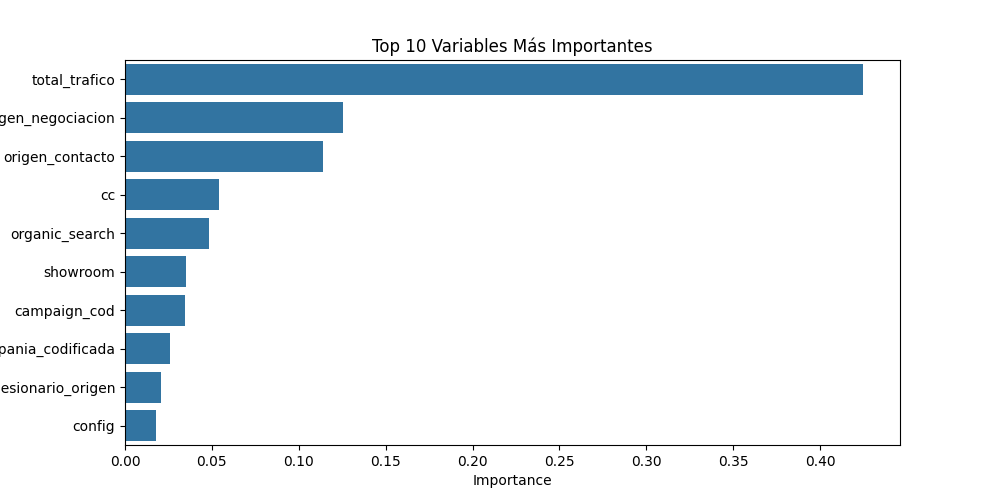

The data file committed next to this chart (first rows):
Feature, Importance
total_trafico, 0.4247
origen_negociacion, 0.1252
origen_contacto, 0.1139
cc, 0.05382
organic_search, 0.0484
showroom, 0.03502
campaign_cod, 0.03438
campania_codificada, 0.026
codigo_concesionario_origen, 0.02093
config, 0.01787
dif_days_group, 0.01667
channel_max, 0.0115
cod_oferta, 0.01094
identificador_oferta, 0.01078
PRODUCT_CODE_TRAFICO, 0.01047
codigo_producto, 0.008694
vendedor_codificado_final, 0.008549
paid_search_group, 0.008305
codigo_tienda, 0.00521
codigo_exposicion, 0.005116
Max_Mosaic_G, 0.003546
